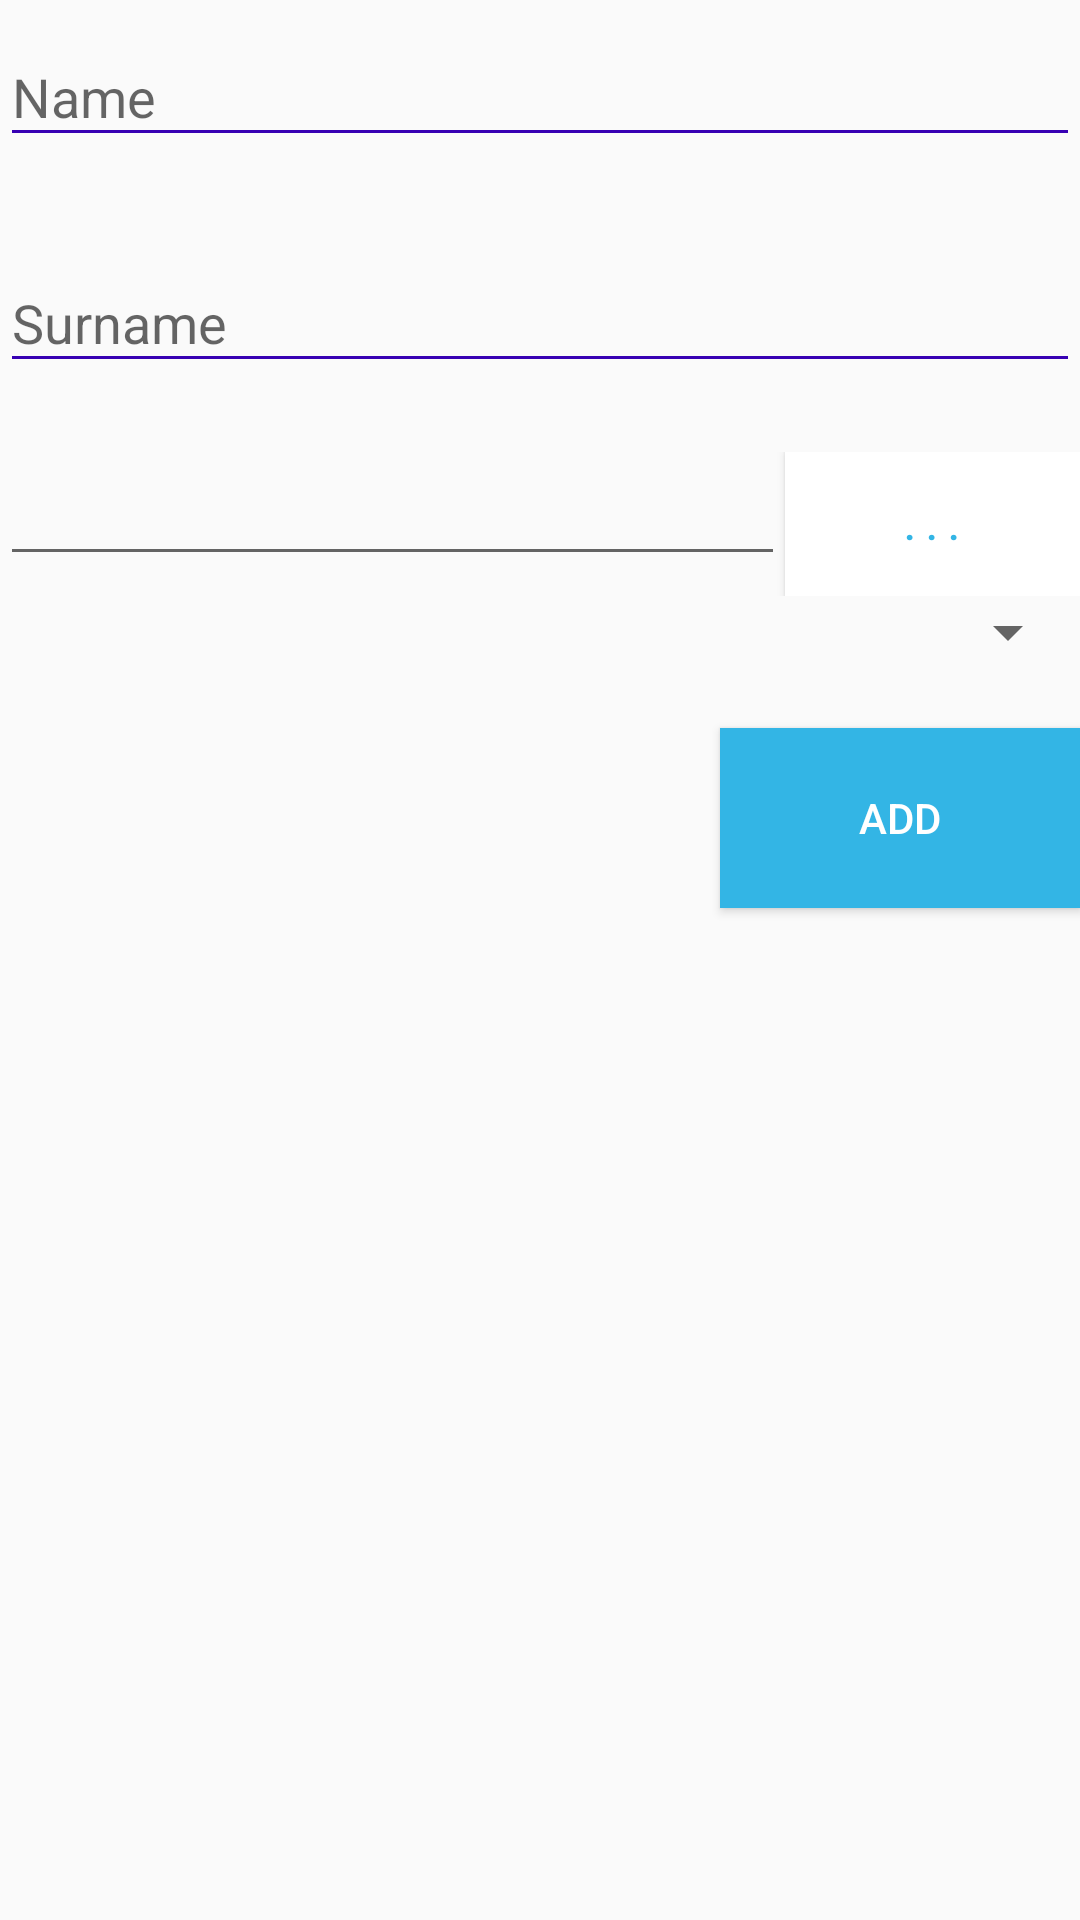

The Android layout XML behind this screen, and the referenced resources:
<!-- AndroidManifest.xml: application theme AppTheme -->
<!-- res/layout/activity_add.xml -->
<?xml version="1.0" encoding="utf-8"?>
<LinearLayout xmlns:android="http://schemas.android.com/apk/res/android"
    xmlns:app="http://schemas.android.com/apk/res-auto"
    xmlns:tools="http://schemas.android.com/tools"
    android:layout_width="match_parent"
    android:layout_height="match_parent"
    android:orientation="vertical"
    tools:context="ua.lpnu.android.AddActivity">

    <android.support.design.widget.TextInputLayout
        android:id="@+id/in_name"
        android:layout_width="match_parent"
        android:layout_height="wrap_content"
        app:errorEnabled="true"
        app:counterMaxLength="25"
        app:errorTextAppearance="@style/MyErrorText">

        <EditText
            android:id="@+id/edtName"
            android:layout_width="match_parent"
            android:layout_height="wrap_content"
            android:hint="@string/hint_name"
            android:theme="@style/MyEditText" />

    </android.support.design.widget.TextInputLayout>

    <android.support.design.widget.TextInputLayout
        android:id="@+id/in_surname"
        android:layout_width="match_parent"
        android:layout_height="wrap_content"
        app:errorEnabled="true"
        app:counterMaxLength="25"
        app:errorTextAppearance="@style/MyErrorText">

        <EditText
            android:id="@+id/edtSurname"
            android:layout_width="match_parent"
            android:layout_height="wrap_content"
            android:hint="@string/hint_surname"
            android:theme="@style/MyEditText" />

    </android.support.design.widget.TextInputLayout>

    <LinearLayout
        android:layout_width="match_parent"
        android:layout_height="wrap_content"
        android:orientation="horizontal">

        <EditText
            android:id="@+id/phone"
            android:layout_width="wrap_content"
            android:layout_height="wrap_content"
            android:layout_weight="5"
            android:ems="10"
            android:inputType="phone" />

        <Button
            android:id="@+id/more"
            android:layout_width="wrap_content"
            android:layout_height="wrap_content"
            android:layout_weight="1"
            android:background="@android:color/background_light"
            android:text=". . ."
            android:onClick="onClickChoose"
            android:textColor="@android:color/holo_blue_light" />

    </LinearLayout>
    <Spinner
        android:id="@+id/typeSpinner"
        android:layout_width="match_parent"
        android:layout_height="wrap_content"
        />
    <Button
        android:layout_marginTop="20dp"
        android:id="@+id/add"
        android:layout_width="120dp"
        android:layout_height="60dp"
android:background="@android:color/holo_blue_light"
        android:textColor="#ffff"
        android:layout_gravity="end"
        android:onClick="onAdd"

        android:text="@string/add" />


</LinearLayout>
<!-- resources referenced by this layout -->
<resources>
  <string name="add">Add</string>
  <string name="hint_name">Name</string>
  <string name="hint_surname">Surname</string>
  <style name="MyEditText" parent="Theme.AppCompat.Light">
          <item name="colorControlNormal">@color/colorPrimaryDark</item>
          <item name="colorControlActivated">@color/colorAccent</item>
      </style>
  <style name="MyErrorText" parent="TextAppearance.AppCompat.Small">
          <item name="android:textColor">@android:color/holo_red_dark</item>
      </style>
  <style name="AppTheme" parent="Theme.AppCompat.Light.DarkActionBar">
          
          <item name="colorPrimary">@color/colorPrimary</item>
          <item name="colorPrimaryDark">@color/colorPrimaryDark</item>
          <item name="colorAccent">@color/colorAccent</item>
      </style>
  <!-- not gathered from this repository: default colours our renderer supplied (Android Studio template values) -->
  <color name="colorPrimary">#FF6200EE</color>
  <color name="colorPrimaryDark">#FF3700B3</color>
  <color name="colorAccent">#FF03DAC5</color>
</resources>
